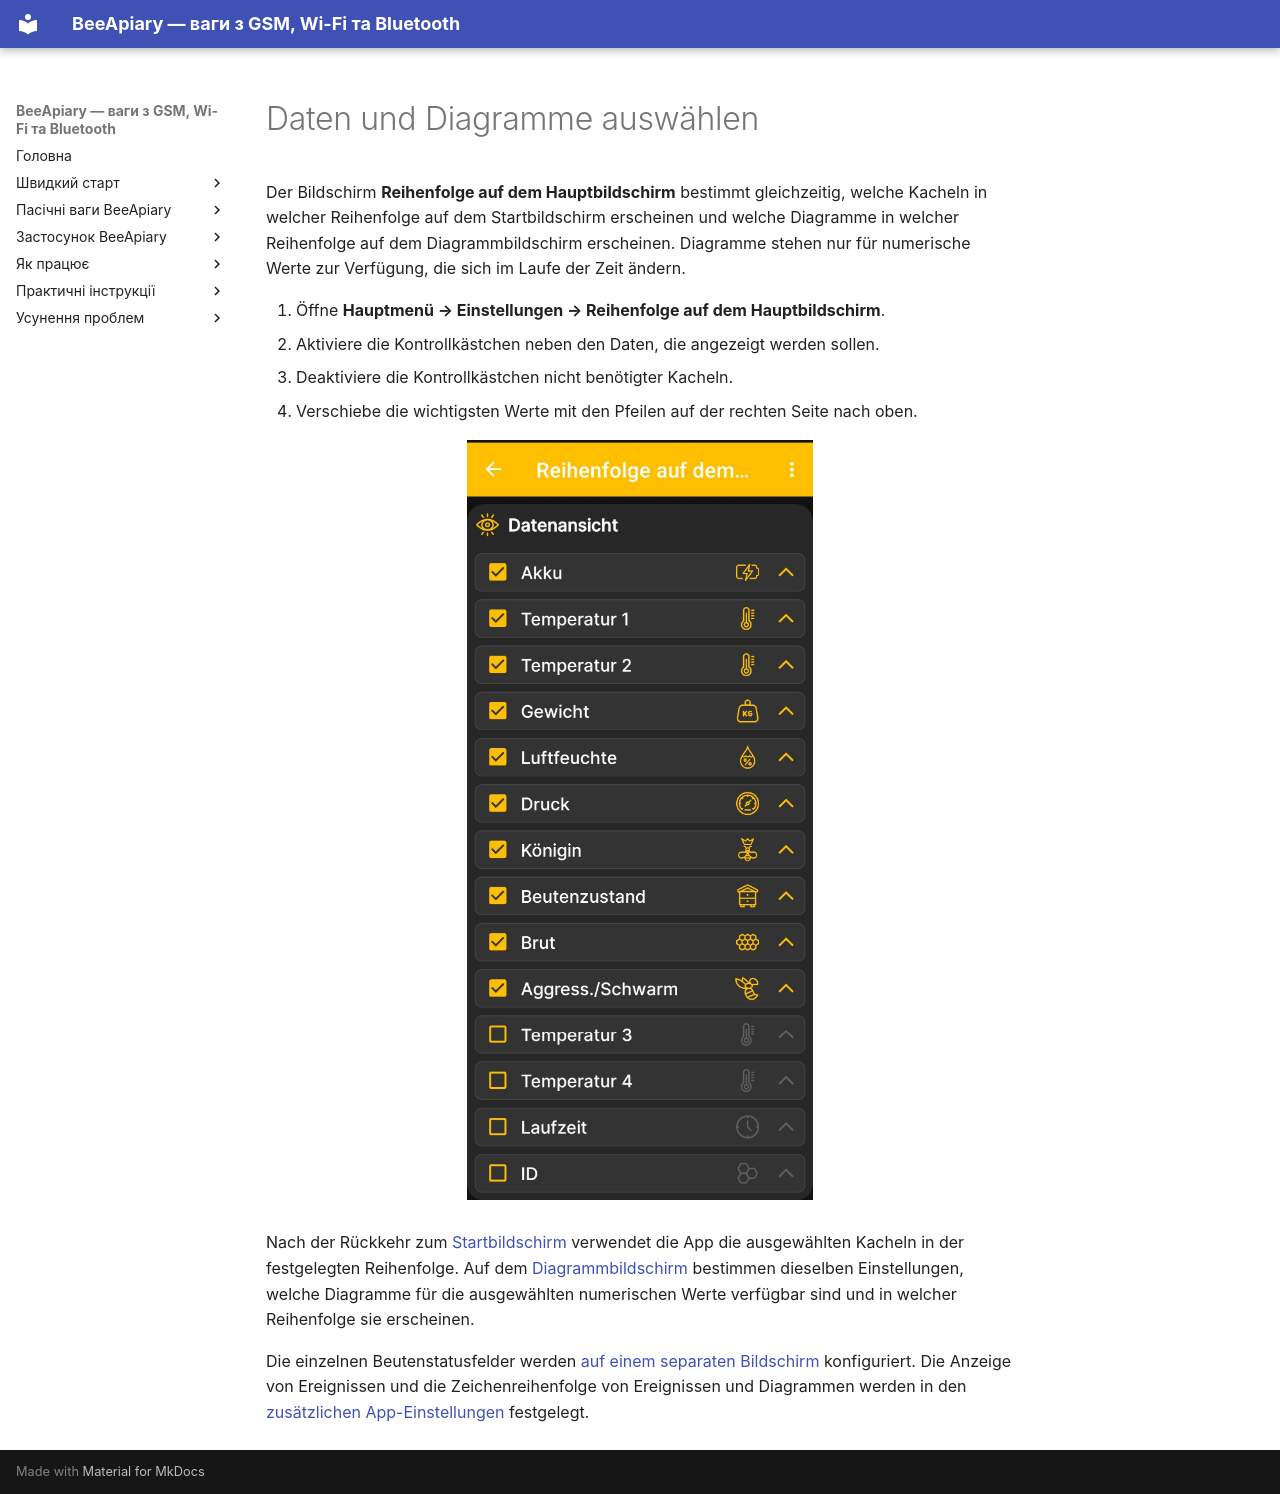

repository: Ivan-Bdgilko/BeeApiary_Docs · page: de/app/chart-settings/index.html · generator: mkdocs

# Daten und Diagramme auswählen

Der Bildschirm **Reihenfolge auf dem Hauptbildschirm** bestimmt gleichzeitig, welche Kacheln in welcher Reihenfolge auf dem Startbildschirm erscheinen und welche Diagramme in welcher Reihenfolge auf dem Diagrammbildschirm erscheinen. Diagramme stehen nur für numerische Werte zur Verfügung, die sich im Laufe der Zeit ändern.

1. Öffne **Hauptmenü → Einstellungen → Reihenfolge auf dem Hauptbildschirm**.
2. Aktiviere die Kontrollkästchen neben den Daten, die angezeigt werden sollen.
3. Deaktiviere die Kontrollkästchen nicht benötigter Kacheln.
4. Verschiebe die wichtigsten Werte mit den Pfeilen auf der rechten Seite nach oben.

![Sichtbarkeit und Reihenfolge der Kacheln auf dem Startbildschirm einstellen](../../assets/de/app/chart-settings/main-screen-order.jpg){ .doc-screenshot }

Nach der Rückkehr zum [Startbildschirm](main-screen.md) verwendet die App die ausgewählten Kacheln in der festgelegten Reihenfolge. Auf dem [Diagrammbildschirm](charts.md) bestimmen dieselben Einstellungen, welche Diagramme für die ausgewählten numerischen Werte verfügbar sind und in welcher Reihenfolge sie erscheinen.

Die einzelnen Beutenstatusfelder werden [auf einem separaten Bildschirm](hive-state-settings.md) konfiguriert. Die Anzeige von Ereignissen und die Zeichenreihenfolge von Ereignissen und Diagrammen werden in den [zusätzlichen App-Einstellungen](additional-settings.md) festgelegt.
